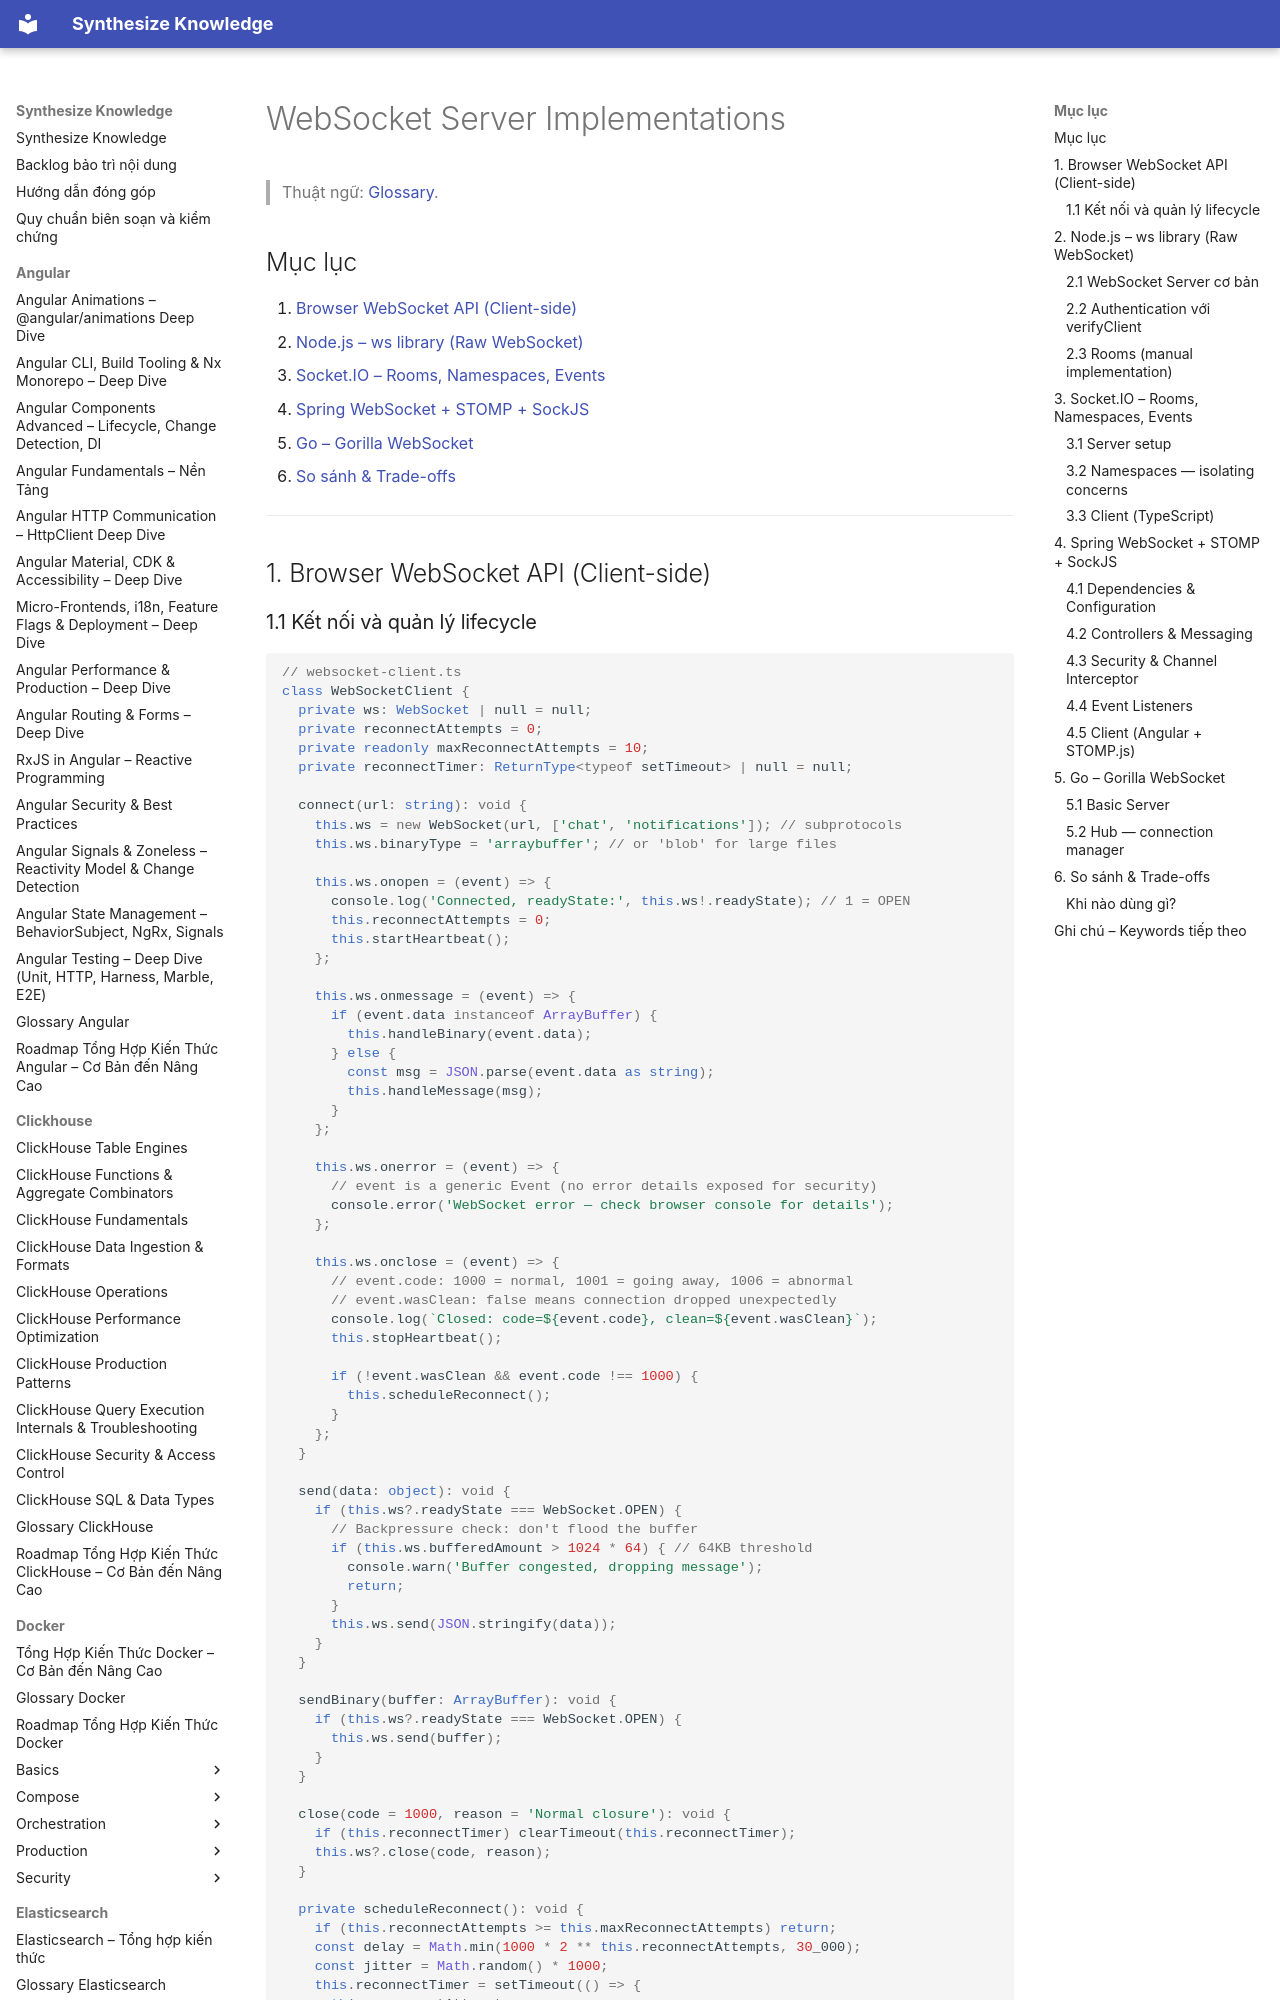

repository: hieutran2811/synthesize_knowledge · page: websocket/websocket_server/index.html · generator: mkdocs

---
title: "WebSocket Server Implementations"
topic: websocket
level: mixed
review_status: needs_review
content_updated: null
last_verified: null
version_scope: "unspecified"
source_count: 5
---
# WebSocket Server Implementations

> Thuật ngữ: [Glossary](glossary.md).

## Mục lục
1. [Browser WebSocket API (Client-side)](#1-browser-websocket-api-client-side)
2. [Node.js – ws library (Raw WebSocket)](#2-nodejs--ws-library-raw-websocket)
3. [Socket.IO – Rooms, Namespaces, Events](#3-socketio--rooms-namespaces-events)
4. [Spring WebSocket + STOMP + SockJS](#4-spring-websocket--stomp--sockjs)
5. [Go – Gorilla WebSocket](#5-go--gorilla-websocket)
6. [So sánh & Trade-offs](#6-so-sánh--trade-offs)

---

## 1. Browser WebSocket API (Client-side)
